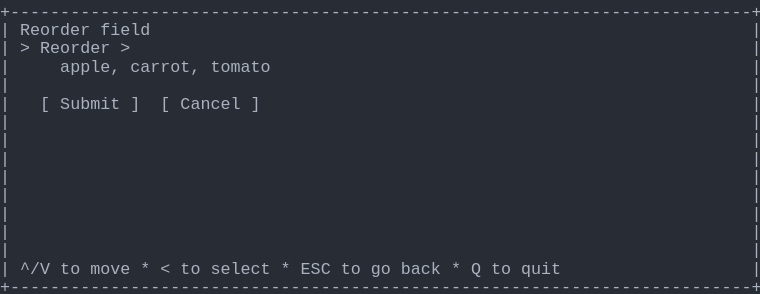
t = 0.00 s
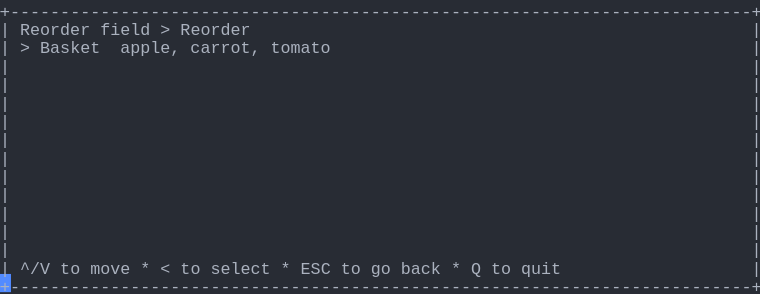
t = 1.37 s
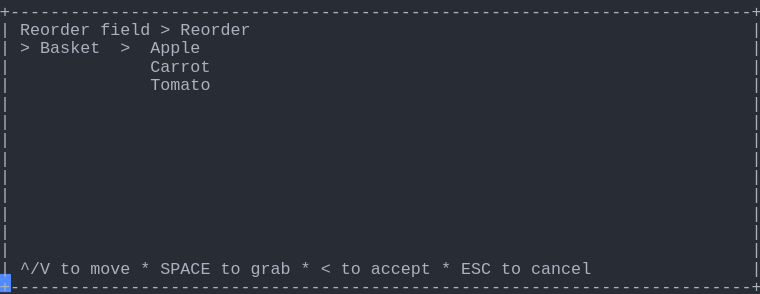
t = 2.39 s
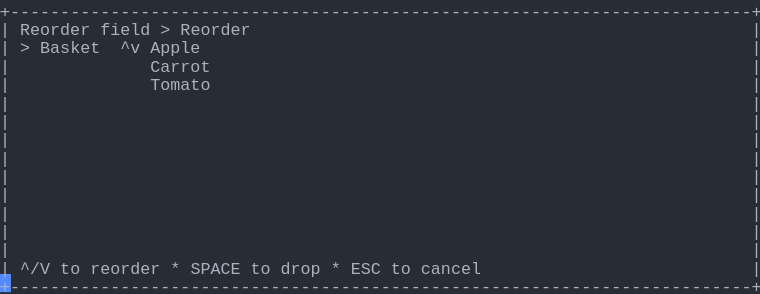
t = 3.61 s
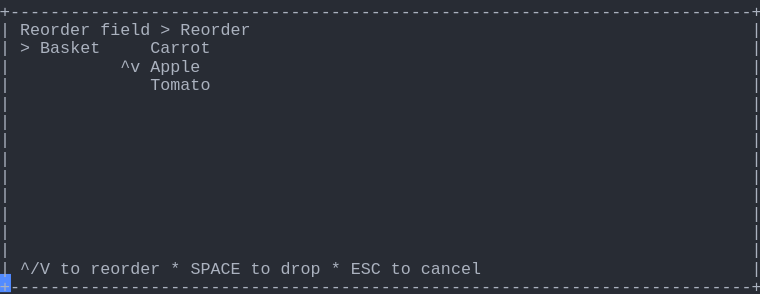
t = 4.62 s
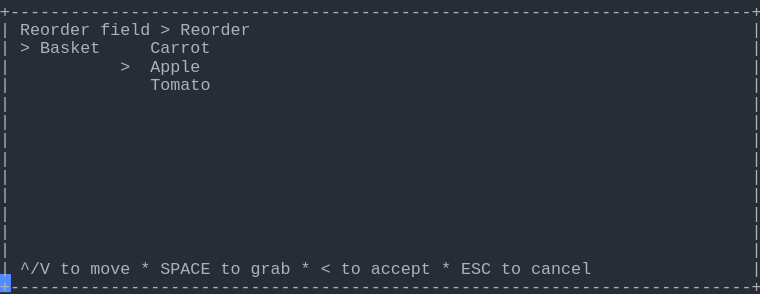
t = 6.00 s

The animated SVG that drew these frames (rendered in a browser with its animation timeline set to each time). Animation: 1 CSS @keyframes rule; one cycle of 7.38 s, repeats indefinitely.

<svg xmlns="http://www.w3.org/2000/svg" xmlns:xlink="http://www.w3.org/1999/xlink" width="760" height="293.92"><rect width="760" height="293.92" rx="0" ry="0" class="a"></rect><svg height="293.92" viewBox="0 0 76 29.392" width="760" xmlns="http://www.w3.org/2000/svg" xmlns:xlink="http://www.w3.org/1999/xlink"><style>.a{fill:rgb(40,44,52)}.b{font-family:Consolas,"Courier New",Courier,"Liberation Mono",monospace}.c{fill:rgb(171,178,191);white-space:pre}.d{fill:transparent}.e{fill:rgb(82,139,255)}.g{animation-duration:7.375s;animation-iteration-count:infinite;animation-name:f;animation-timing-function:steps(1,end)}@keyframes f{0%{transform:translateX(-0px)}0%{transform:translateX(-76px)}18.6%{transform:translateX(-152px)}29.7%{transform:translateX(-228px)}40.7%{transform:translateX(-304px)}51.7%{transform:translateX(-380px)}62.7%{transform:translateX(-456px)}100%{transform:translateX(-532px)}}</style><g font-family="Consolas, &quot;Courier New&quot;, Courier, &quot;Liberation Mono&quot;, monospace" font-size="1.67" class="b"><defs><symbol id="1"><text x="0" y="1.67" class="c" textLength="76.152" lengthAdjust="spacingAndGlyphs">+--------------------------------------------------------------------------+</text></symbol><symbol id="2"><text x="0" y="1.67" class="c" textLength="1.002" lengthAdjust="spacingAndGlyphs">|</text><text x="75.14999999999999" y="1.67" class="c" textLength="1.002" lengthAdjust="spacingAndGlyphs">|</text></symbol><symbol id="3"><text x="0" y="1.67" class="c" textLength="1.002" lengthAdjust="spacingAndGlyphs">|</text><text x="2.004" y="1.67" class="c" textLength="3.006" lengthAdjust="spacingAndGlyphs">^/V</text><text x="6.012" y="1.67" class="c" textLength="2.004" lengthAdjust="spacingAndGlyphs">to</text><text x="9.017999999999999" y="1.67" class="c" textLength="4.008" lengthAdjust="spacingAndGlyphs">move</text><text x="14.027999999999999" y="1.67" class="c" textLength="1.002" lengthAdjust="spacingAndGlyphs">*</text><text x="16.032" y="1.67" class="c" textLength="1.002" lengthAdjust="spacingAndGlyphs">&lt;</text><text x="18.035999999999998" y="1.67" class="c" textLength="2.004" lengthAdjust="spacingAndGlyphs">to</text><text x="21.041999999999998" y="1.67" class="c" textLength="6.012" lengthAdjust="spacingAndGlyphs">select</text><text x="28.055999999999997" y="1.67" class="c" textLength="1.002" lengthAdjust="spacingAndGlyphs">*</text><text x="30.059999999999995" y="1.67" class="c" textLength="3.006" lengthAdjust="spacingAndGlyphs">ESC</text><text x="34.068" y="1.67" class="c" textLength="2.004" lengthAdjust="spacingAndGlyphs">to</text><text x="37.074" y="1.67" class="c" textLength="2.004" lengthAdjust="spacingAndGlyphs">go</text><text x="40.08" y="1.67" class="c" textLength="4.008" lengthAdjust="spacingAndGlyphs">back</text><text x="45.089999999999996" y="1.67" class="c" textLength="1.002" lengthAdjust="spacingAndGlyphs">*</text><text x="47.093999999999994" y="1.67" class="c" textLength="1.002" lengthAdjust="spacingAndGlyphs">Q</text><text x="49.098" y="1.67" class="c" textLength="2.004" lengthAdjust="spacingAndGlyphs">to</text><text x="52.104" y="1.67" class="c" textLength="4.008" lengthAdjust="spacingAndGlyphs">quit</text><text x="75.14999999999999" y="1.67" class="c" textLength="1.002" lengthAdjust="spacingAndGlyphs">|</text></symbol><symbol id="4"><text x="0" y="1.67" class="c" textLength="1.002" lengthAdjust="spacingAndGlyphs">|</text><text x="2.004" y="1.67" class="c" textLength="7.014" lengthAdjust="spacingAndGlyphs">Reorder</text><text x="10.02" y="1.67" class="c" textLength="5.01" lengthAdjust="spacingAndGlyphs">field</text><text x="16.032" y="1.67" class="c" textLength="1.002" lengthAdjust="spacingAndGlyphs">&gt;</text><text x="18.035999999999998" y="1.67" class="c" textLength="7.014" lengthAdjust="spacingAndGlyphs">Reorder</text><text x="75.14999999999999" y="1.67" class="c" textLength="1.002" lengthAdjust="spacingAndGlyphs">|</text></symbol><symbol id="5"><text x="0" y="1.67" class="c" textLength="1.002" lengthAdjust="spacingAndGlyphs">|</text><text x="15.029999999999998" y="1.67" class="c" textLength="6.012" lengthAdjust="spacingAndGlyphs">Carrot</text><text x="75.14999999999999" y="1.67" class="c" textLength="1.002" lengthAdjust="spacingAndGlyphs">|</text></symbol><symbol id="6"><text x="0" y="1.67" class="c" textLength="1.002" lengthAdjust="spacingAndGlyphs">|</text><text x="15.029999999999998" y="1.67" class="c" textLength="6.012" lengthAdjust="spacingAndGlyphs">Tomato</text><text x="75.14999999999999" y="1.67" class="c" textLength="1.002" lengthAdjust="spacingAndGlyphs">|</text></symbol><symbol id="7"><text x="0" y="1.67" class="c" textLength="1.002" lengthAdjust="spacingAndGlyphs">|</text><text x="2.004" y="1.67" class="c" textLength="3.006" lengthAdjust="spacingAndGlyphs">^/V</text><text x="6.012" y="1.67" class="c" textLength="2.004" lengthAdjust="spacingAndGlyphs">to</text><text x="9.017999999999999" y="1.67" class="c" textLength="4.008" lengthAdjust="spacingAndGlyphs">move</text><text x="14.027999999999999" y="1.67" class="c" textLength="1.002" lengthAdjust="spacingAndGlyphs">*</text><text x="16.032" y="1.67" class="c" textLength="5.01" lengthAdjust="spacingAndGlyphs">SPACE</text><text x="22.043999999999997" y="1.67" class="c" textLength="2.004" lengthAdjust="spacingAndGlyphs">to</text><text x="25.05" y="1.67" class="c" textLength="4.008" lengthAdjust="spacingAndGlyphs">grab</text><text x="30.059999999999995" y="1.67" class="c" textLength="1.002" lengthAdjust="spacingAndGlyphs">*</text><text x="32.064" y="1.67" class="c" textLength="1.002" lengthAdjust="spacingAndGlyphs">&lt;</text><text x="34.068" y="1.67" class="c" textLength="2.004" lengthAdjust="spacingAndGlyphs">to</text><text x="37.074" y="1.67" class="c" textLength="6.012" lengthAdjust="spacingAndGlyphs">accept</text><text x="44.087999999999994" y="1.67" class="c" textLength="1.002" lengthAdjust="spacingAndGlyphs">*</text><text x="46.09199999999999" y="1.67" class="c" textLength="3.006" lengthAdjust="spacingAndGlyphs">ESC</text><text x="50.1" y="1.67" class="c" textLength="2.004" lengthAdjust="spacingAndGlyphs">to</text><text x="53.105999999999995" y="1.67" class="c" textLength="6.012" lengthAdjust="spacingAndGlyphs">cancel</text><text x="75.14999999999999" y="1.67" class="c" textLength="1.002" lengthAdjust="spacingAndGlyphs">|</text></symbol><symbol id="8"><text x="0" y="1.67" class="c" textLength="1.002" lengthAdjust="spacingAndGlyphs">|</text><text x="2.004" y="1.67" class="c" textLength="3.006" lengthAdjust="spacingAndGlyphs">^/V</text><text x="6.012" y="1.67" class="c" textLength="2.004" lengthAdjust="spacingAndGlyphs">to</text><text x="9.017999999999999" y="1.67" class="c" textLength="7.014" lengthAdjust="spacingAndGlyphs">reorder</text><text x="17.034" y="1.67" class="c" textLength="1.002" lengthAdjust="spacingAndGlyphs">*</text><text x="19.037999999999997" y="1.67" class="c" textLength="5.01" lengthAdjust="spacingAndGlyphs">SPACE</text><text x="25.05" y="1.67" class="c" textLength="2.004" lengthAdjust="spacingAndGlyphs">to</text><text x="28.055999999999997" y="1.67" class="c" textLength="4.008" lengthAdjust="spacingAndGlyphs">drop</text><text x="33.065999999999995" y="1.67" class="c" textLength="1.002" lengthAdjust="spacingAndGlyphs">*</text><text x="35.06999999999999" y="1.67" class="c" textLength="3.006" lengthAdjust="spacingAndGlyphs">ESC</text><text x="39.077999999999996" y="1.67" class="c" textLength="2.004" lengthAdjust="spacingAndGlyphs">to</text><text x="42.083999999999996" y="1.67" class="c" textLength="6.012" lengthAdjust="spacingAndGlyphs">cancel</text><text x="75.14999999999999" y="1.67" class="c" textLength="1.002" lengthAdjust="spacingAndGlyphs">|</text></symbol><symbol id="9"><text x="0" y="1.67" class="c" textLength="1.002" lengthAdjust="spacingAndGlyphs">|</text><text x="2.004" y="1.67" class="c" textLength="1.002" lengthAdjust="spacingAndGlyphs">&gt;</text><text x="4.008" y="1.67" class="c" textLength="6.012" lengthAdjust="spacingAndGlyphs">Basket</text><text x="15.029999999999998" y="1.67" class="c" textLength="6.012" lengthAdjust="spacingAndGlyphs">Carrot</text><text x="75.14999999999999" y="1.67" class="c" textLength="1.002" lengthAdjust="spacingAndGlyphs">|</text></symbol><symbol id="10"><text x="0" y="1.67" class="c" textLength="1.002" lengthAdjust="spacingAndGlyphs">|</text><text x="12.024" y="1.67" class="c" textLength="1.002" lengthAdjust="spacingAndGlyphs">&gt;</text><text x="15.029999999999998" y="1.67" class="c" textLength="5.01" lengthAdjust="spacingAndGlyphs">Apple</text><text x="75.14999999999999" y="1.67" class="c" textLength="1.002" lengthAdjust="spacingAndGlyphs">|</text></symbol><symbol id="a"><rect height="16" width="76" x="0" y="0" class="d"></rect></symbol><symbol id="b"><rect height="1.837" width="1.1022" class="e"></rect></symbol></defs><rect height="29.392" width="76" class="a"></rect><g class="g"><svg x="0" y="0" width="608"><svg x="0"><use xlink:href="#a"></use><use xlink:href="#b" x="-0.0040000000000000036" y="0"></use></svg><svg x="76"><use xlink:href="#a"></use><use xlink:href="#b" x="75.996" y="27.38"></use><use xlink:href="#1" y="0"></use><text x="0" y="3.5069999999999997" class="c" textLength="1.002" lengthAdjust="spacingAndGlyphs">|</text><text x="2.004" y="3.5069999999999997" class="c" textLength="7.014" lengthAdjust="spacingAndGlyphs">Reorder</text><text x="10.02" y="3.5069999999999997" class="c" textLength="5.01" lengthAdjust="spacingAndGlyphs">field</text><text x="75.14999999999999" y="3.5069999999999997" class="c" textLength="1.002" lengthAdjust="spacingAndGlyphs">|</text><text x="0" y="5.343999999999999" class="c" textLength="1.002" lengthAdjust="spacingAndGlyphs">|</text><text x="2.004" y="5.343999999999999" class="c" textLength="1.002" lengthAdjust="spacingAndGlyphs">&gt;</text><text x="4.008" y="5.343999999999999" class="c" textLength="7.014" lengthAdjust="spacingAndGlyphs">Reorder</text><text x="12.024" y="5.343999999999999" class="c" textLength="1.002" lengthAdjust="spacingAndGlyphs">&gt;</text><text x="75.14999999999999" y="5.343999999999999" class="c" textLength="1.002" lengthAdjust="spacingAndGlyphs">|</text><text x="0" y="7.181" class="c" textLength="1.002" lengthAdjust="spacingAndGlyphs">|</text><text x="6.012" y="7.181" class="c" textLength="6.012" lengthAdjust="spacingAndGlyphs">apple,</text><text x="13.026" y="7.181" class="c" textLength="7.014" lengthAdjust="spacingAndGlyphs">carrot,</text><text x="21.041999999999998" y="7.181" class="c" textLength="6.012" lengthAdjust="spacingAndGlyphs">tomato</text><text x="75.14999999999999" y="7.181" class="c" textLength="1.002" lengthAdjust="spacingAndGlyphs">|</text><use xlink:href="#2" y="7.348"></use><text x="0" y="10.855" class="c" textLength="1.002" lengthAdjust="spacingAndGlyphs">|</text><text x="4.008" y="10.855" class="c" textLength="1.002" lengthAdjust="spacingAndGlyphs">[</text><text x="6.012" y="10.855" class="c" textLength="6.012" lengthAdjust="spacingAndGlyphs">Submit</text><text x="13.026" y="10.855" class="c" textLength="1.002" lengthAdjust="spacingAndGlyphs">]</text><text x="16.032" y="10.855" class="c" textLength="1.002" lengthAdjust="spacingAndGlyphs">[</text><text x="18.035999999999998" y="10.855" class="c" textLength="6.012" lengthAdjust="spacingAndGlyphs">Cancel</text><text x="25.05" y="10.855" class="c" textLength="1.002" lengthAdjust="spacingAndGlyphs">]</text><text x="75.14999999999999" y="10.855" class="c" textLength="1.002" lengthAdjust="spacingAndGlyphs">|</text><use xlink:href="#2" y="11.022"></use><use xlink:href="#2" y="12.859"></use><use xlink:href="#2" y="14.696"></use><use xlink:href="#2" y="16.533"></use><use xlink:href="#2" y="18.37"></use><use xlink:href="#2" y="20.206999999999997"></use><use xlink:href="#2" y="22.044"></use><use xlink:href="#2" y="23.881000000000004"></use><use xlink:href="#3" y="25.718"></use><use xlink:href="#1" y="27.555"></use></svg><svg x="152"><use xlink:href="#a"></use><use xlink:href="#b" x="75.996" y="27.38"></use><use xlink:href="#1" y="0"></use><use xlink:href="#4" y="1.837"></use><text x="0" y="5.343999999999999" class="c" textLength="1.002" lengthAdjust="spacingAndGlyphs">|</text><text x="2.004" y="5.343999999999999" class="c" textLength="1.002" lengthAdjust="spacingAndGlyphs">&gt;</text><text x="4.008" y="5.343999999999999" class="c" textLength="6.012" lengthAdjust="spacingAndGlyphs">Basket</text><text x="12.024" y="5.343999999999999" class="c" textLength="6.012" lengthAdjust="spacingAndGlyphs">apple,</text><text x="19.037999999999997" y="5.343999999999999" class="c" textLength="7.014" lengthAdjust="spacingAndGlyphs">carrot,</text><text x="27.054" y="5.343999999999999" class="c" textLength="6.012" lengthAdjust="spacingAndGlyphs">tomato</text><text x="75.14999999999999" y="5.343999999999999" class="c" textLength="1.002" lengthAdjust="spacingAndGlyphs">|</text><use xlink:href="#2" y="5.511"></use><use xlink:href="#2" y="7.348"></use><use xlink:href="#2" y="9.185"></use><use xlink:href="#2" y="11.022"></use><use xlink:href="#2" y="12.859"></use><use xlink:href="#2" y="14.696"></use><use xlink:href="#2" y="16.533"></use><use xlink:href="#2" y="18.37"></use><use xlink:href="#2" y="20.206999999999997"></use><use xlink:href="#2" y="22.044"></use><use xlink:href="#2" y="23.881000000000004"></use><use xlink:href="#3" y="25.718"></use><use xlink:href="#1" y="27.555"></use></svg><svg x="228"><use xlink:href="#a"></use><use xlink:href="#b" x="75.996" y="27.38"></use><use xlink:href="#1" y="0"></use><use xlink:href="#4" y="1.837"></use><text x="0" y="5.343999999999999" class="c" textLength="1.002" lengthAdjust="spacingAndGlyphs">|</text><text x="2.004" y="5.343999999999999" class="c" textLength="1.002" lengthAdjust="spacingAndGlyphs">&gt;</text><text x="4.008" y="5.343999999999999" class="c" textLength="6.012" lengthAdjust="spacingAndGlyphs">Basket</text><text x="12.024" y="5.343999999999999" class="c" textLength="1.002" lengthAdjust="spacingAndGlyphs">&gt;</text><text x="15.029999999999998" y="5.343999999999999" class="c" textLength="5.01" lengthAdjust="spacingAndGlyphs">Apple</text><text x="75.14999999999999" y="5.343999999999999" class="c" textLength="1.002" lengthAdjust="spacingAndGlyphs">|</text><use xlink:href="#5" y="5.511"></use><use xlink:href="#6" y="7.348"></use><use xlink:href="#2" y="9.185"></use><use xlink:href="#2" y="11.022"></use><use xlink:href="#2" y="12.859"></use><use xlink:href="#2" y="14.696"></use><use xlink:href="#2" y="16.533"></use><use xlink:href="#2" y="18.37"></use><use xlink:href="#2" y="20.206999999999997"></use><use xlink:href="#2" y="22.044"></use><use xlink:href="#2" y="23.881000000000004"></use><use xlink:href="#7" y="25.718"></use><use xlink:href="#1" y="27.555"></use></svg><svg x="304"><use xlink:href="#a"></use><use xlink:href="#b" x="75.996" y="27.38"></use><use xlink:href="#1" y="0"></use><use xlink:href="#4" y="1.837"></use><text x="0" y="5.343999999999999" class="c" textLength="1.002" lengthAdjust="spacingAndGlyphs">|</text><text x="2.004" y="5.343999999999999" class="c" textLength="1.002" lengthAdjust="spacingAndGlyphs">&gt;</text><text x="4.008" y="5.343999999999999" class="c" textLength="6.012" lengthAdjust="spacingAndGlyphs">Basket</text><text x="12.024" y="5.343999999999999" class="c" textLength="2.004" lengthAdjust="spacingAndGlyphs">^v</text><text x="15.029999999999998" y="5.343999999999999" class="c" textLength="5.01" lengthAdjust="spacingAndGlyphs">Apple</text><text x="75.14999999999999" y="5.343999999999999" class="c" textLength="1.002" lengthAdjust="spacingAndGlyphs">|</text><use xlink:href="#5" y="5.511"></use><use xlink:href="#6" y="7.348"></use><use xlink:href="#2" y="9.185"></use><use xlink:href="#2" y="11.022"></use><use xlink:href="#2" y="12.859"></use><use xlink:href="#2" y="14.696"></use><use xlink:href="#2" y="16.533"></use><use xlink:href="#2" y="18.37"></use><use xlink:href="#2" y="20.206999999999997"></use><use xlink:href="#2" y="22.044"></use><use xlink:href="#2" y="23.881000000000004"></use><use xlink:href="#8" y="25.718"></use><use xlink:href="#1" y="27.555"></use></svg><svg x="380"><use xlink:href="#a"></use><use xlink:href="#b" x="75.996" y="27.38"></use><use xlink:href="#1" y="0"></use><use xlink:href="#4" y="1.837"></use><use xlink:href="#9" y="3.674"></use><text x="0" y="7.181" class="c" textLength="1.002" lengthAdjust="spacingAndGlyphs">|</text><text x="12.024" y="7.181" class="c" textLength="2.004" lengthAdjust="spacingAndGlyphs">^v</text><text x="15.029999999999998" y="7.181" class="c" textLength="5.01" lengthAdjust="spacingAndGlyphs">Apple</text><text x="75.14999999999999" y="7.181" class="c" textLength="1.002" lengthAdjust="spacingAndGlyphs">|</text><use xlink:href="#6" y="7.348"></use><use xlink:href="#2" y="9.185"></use><use xlink:href="#2" y="11.022"></use><use xlink:href="#2" y="12.859"></use><use xlink:href="#2" y="14.696"></use><use xlink:href="#2" y="16.533"></use><use xlink:href="#2" y="18.37"></use><use xlink:href="#2" y="20.206999999999997"></use><use xlink:href="#2" y="22.044"></use><use xlink:href="#2" y="23.881000000000004"></use><use xlink:href="#8" y="25.718"></use><use xlink:href="#1" y="27.555"></use></svg><svg x="456"><use xlink:href="#a"></use><use xlink:href="#b" x="75.996" y="27.38"></use><use xlink:href="#1" y="0"></use><use xlink:href="#4" y="1.837"></use><use xlink:href="#9" y="3.674"></use><use xlink:href="#10" y="5.511"></use><use xlink:href="#6" y="7.348"></use><use xlink:href="#2" y="9.185"></use><use xlink:href="#2" y="11.022"></use><use xlink:href="#2" y="12.859"></use><use xlink:href="#2" y="14.696"></use><use xlink:href="#2" y="16.533"></use><use xlink:href="#2" y="18.37"></use><use xlink:href="#2" y="20.206999999999997"></use><use xlink:href="#2" y="22.044"></use><use xlink:href="#2" y="23.881000000000004"></use><use xlink:href="#7" y="25.718"></use><use xlink:href="#1" y="27.555"></use></svg><svg x="532"><use xlink:href="#a"></use><use xlink:href="#b" x="0.996" y="27.38"></use><use xlink:href="#4" y="0"></use><use xlink:href="#9" y="1.837"></use><use xlink:href="#10" y="3.674"></use><use xlink:href="#6" y="5.511"></use><use xlink:href="#2" y="7.348"></use><use xlink:href="#2" y="9.185"></use><use xlink:href="#2" y="11.022"></use><use xlink:href="#2" y="12.859"></use><use xlink:href="#2" y="14.696"></use><use xlink:href="#2" y="16.533"></use><use xlink:href="#2" y="18.37"></use><use xlink:href="#2" y="20.206999999999997"></use><use xlink:href="#2" y="22.044"></use><use xlink:href="#7" y="23.881000000000004"></use><use xlink:href="#1" y="25.718"></use></svg></svg></g></g></svg></svg>
